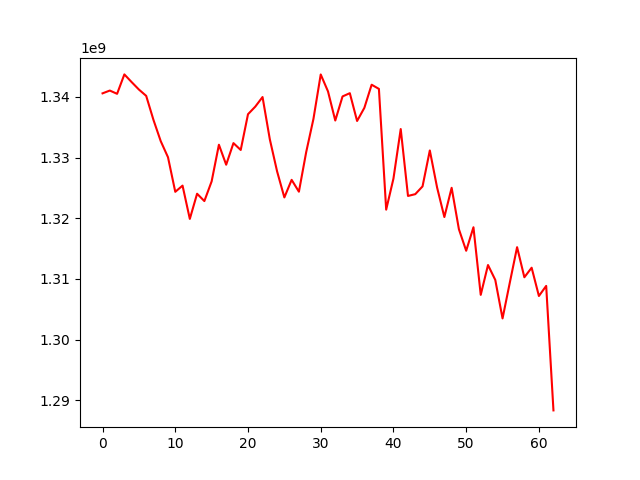

Values plotted in this chart, from the file beside it:
, 0
0, 1340595682
1, 1341055828
2, 1340517708
3, 1343717845
4, 1342449274
5, 1341221561
6, 1340181800
7, 1336220967
8, 1332718949
9, 1330061047
10, 1324367243
11, 1325388545
12, 1319903439
13, 1324051090
14, 1322842130
15, 1326085045
16, 1332126847
17, 1328833758
18, 1332393964
19, 1331263344
20, 1337156276
21, 1338405235
22, 1339986764
23, 1333024632
24, 1327735497
25, 1323443254
26, 1326340135
27, 1324388283
28, 1330902715
29, 1336391635
30, 1343705518
31, 1340914325
32, 1336118094
33, 1340087003
34, 1340623485
35, 1336043350
36, 1338208214
37, 1342017877
38, 1341330506
39, 1321431080
40, 1326553910
41, 1334710800
42, 1323686364
43, 1323982075
44, 1325261743
45, 1331184022
46, 1325076465
47, 1320211501
48, 1325029820
49, 1318200798
50, 1314654859
51, 1318528245
52, 1307382147
53, 1312301388
54, 1309848404
55, 1303500728
56, 1309405961
57, 1315244802
58, 1310283864
59, 1311859890
... 3 more rows
